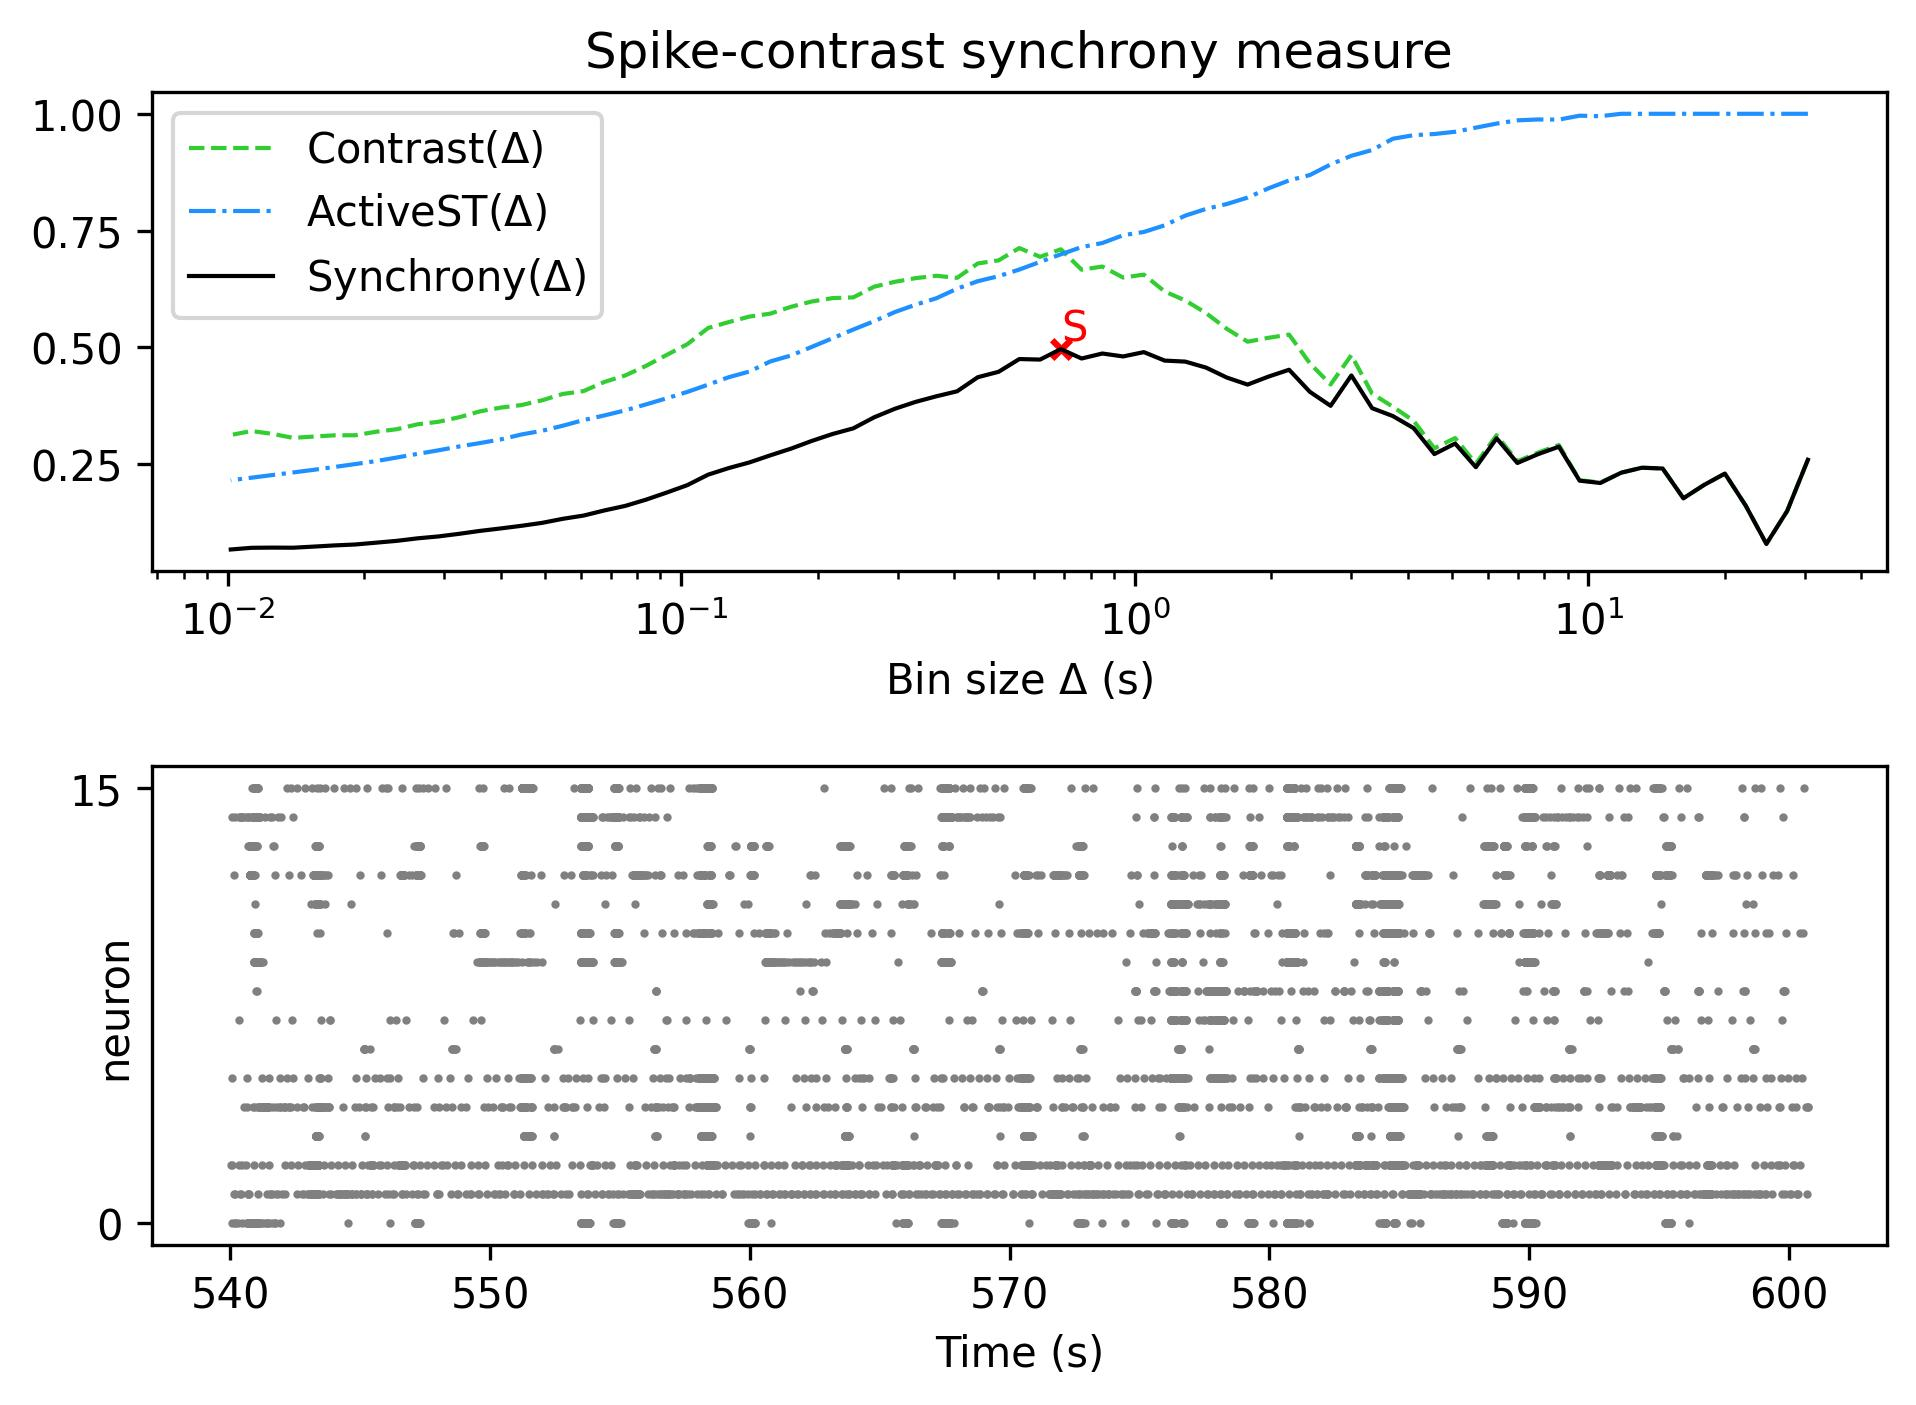

Values plotted in this chart, from the file beside it:
, Spike-contrast (30.5 s), Spike-contrast (27.45 s), Spike-contrast (24.705 s), Spike-contrast (22.234 s), Spike-contrast (20.011 s), Spike-contrast (18.01 s), Spike-contrast (16.209 s), Spike-contrast (14.588 s), Spike-contrast (13.129 s), Spike-contrast (11.816 s), Spike-contrast (10.635 s), Spike-contrast (9.571 s), Spike-contrast (8.614 s), Spike-contrast (7.753 s), Spike-contrast (6.977 s), Spike-contrast (6.28 s), Spike-contrast (5.652 s), Spike-contrast (5.087 s), Spike-contrast (4.578 s), Spike-contrast (4.12 s), Spike-contrast (3.708 s), Spike-contrast (3.337 s), Spike-contrast (3.004 s)
0, 0.2594, 0.1497, 0.0793, 0.1614, 0.2298, 0.2056, 0.1769, 0.2407, 0.2424, 0.2317, 0.2097, 0.2146, 0.2874, 0.2714, 0.2525, 0.3054, 0.2435, 0.2942, 0.2716, 0.3271, 0.353, 0.3698, 0.4399
